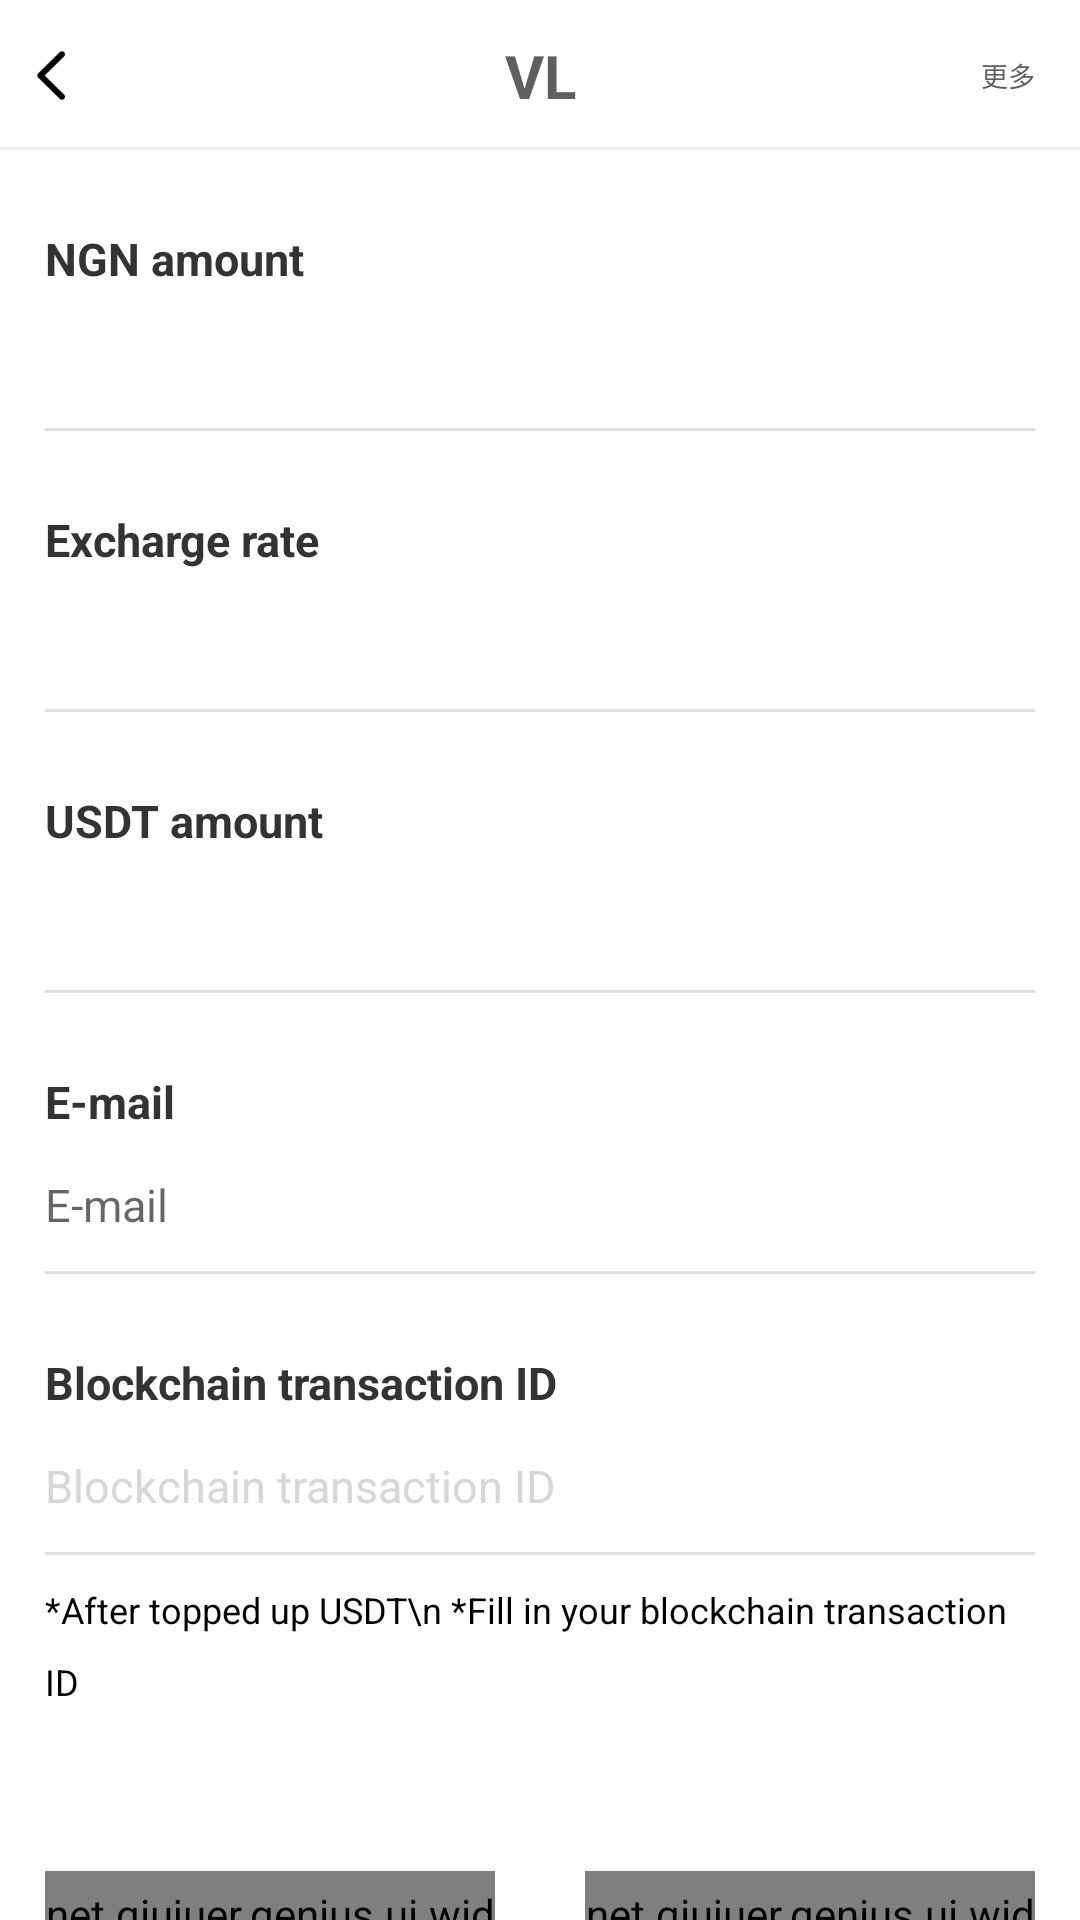

Here is an Android app screen rendered from its layout file. Give the layout XML and the strings, colors and styles it references.
<!-- AndroidManifest.xml: application theme Theme.AppCompat.Light.NoActionBar -->
<!-- res/layout/activity_usdttwo.xml -->
<?xml version="1.0" encoding="utf-8"?>
<LinearLayout xmlns:android="http://schemas.android.com/apk/res/android"
    xmlns:app="http://schemas.android.com/apk/res-auto"
    android:layout_width="match_parent"
    android:layout_height="match_parent"
    android:orientation="vertical">

    <include layout="@layout/title_bar_two"></include>

    <androidx.core.widget.NestedScrollView
        android:layout_width="match_parent"
        android:layout_height="match_parent"
        android:background="@color/white">

        <LinearLayout
            android:layout_width="match_parent"
            android:layout_height="match_parent"
            android:orientation="vertical">

            <LinearLayout
                android:layout_width="match_parent"
                android:layout_height="wrap_content"
                android:layout_marginLeft="15dp"
                android:layout_marginTop="26dp"
                android:layout_marginRight="15dp"
                android:orientation="vertical">

                <TextView
                    android:layout_width="wrap_content"
                    android:layout_height="wrap_content"
                    android:text="NGN amount "
                    android:textColor="#ff333333"
                    android:textSize="15sp"
                    android:textStyle="bold" />

                <TextView

                    android:id="@+id/txtngnamount"
                    android:layout_width="match_parent"
                    android:layout_height="wrap_content"
                    android:layout_marginTop="14dp"
                    android:background="@null"
                    android:textStyle="bold"
                    android:text=" "
                    android:textColor="#000000"
                    android:textSize="15sp" />

                <View
                    android:layout_width="match_parent"
                    android:layout_height="1dp"
                    android:layout_marginTop="12dp"
                    android:background="#DFDFDF" />
            </LinearLayout>

            <LinearLayout
                android:layout_width="match_parent"
                android:layout_height="wrap_content"
                android:layout_marginLeft="15dp"
                android:layout_marginTop="26dp"
                android:layout_marginRight="15dp"
                android:orientation="vertical">

                <TextView
                    android:layout_width="wrap_content"
                    android:layout_height="wrap_content"
                    android:text="Excharge rate "
                    android:textColor="#ff333333"
                    android:textSize="15sp"
                    android:textStyle="bold" />

                <TextView

                    android:id="@+id/txtrate"
                    android:layout_width="match_parent"
                    android:layout_height="wrap_content"
                    android:layout_marginTop="14dp"
                    android:background="@null"
                    android:textStyle="bold"
                    android:text=" "
                    android:textColor="#000000"
                    android:textSize="15sp" />

                <View
                    android:layout_width="match_parent"
                    android:layout_height="1dp"
                    android:layout_marginTop="12dp"
                    android:background="#DFDFDF" />
            </LinearLayout>
            <LinearLayout
                android:layout_width="match_parent"
                android:layout_height="wrap_content"
                android:layout_marginLeft="15dp"
                android:layout_marginTop="26dp"
                android:layout_marginRight="15dp"
                android:orientation="vertical">

                <TextView
                    android:layout_width="wrap_content"
                    android:layout_height="wrap_content"
                    android:text="USDT amount "
                    android:textColor="#ff333333"
                    android:textSize="15sp"
                    android:textStyle="bold" />

                <TextView

                    android:id="@+id/txtusdtamount"
                    android:layout_width="match_parent"
                    android:layout_height="wrap_content"
                    android:layout_marginTop="14dp"
                    android:background="@null"
                    android:textStyle="bold"
                    android:text=""
                    android:textColor="#000000"
                    android:textSize="15sp" />

                <View
                    android:layout_width="match_parent"
                    android:layout_height="1dp"
                    android:layout_marginTop="12dp"
                    android:background="#DFDFDF" />
            </LinearLayout>



            <LinearLayout
                android:layout_width="match_parent"
                android:layout_height="wrap_content"
                android:layout_marginLeft="15dp"
                android:layout_marginTop="26dp"
                android:layout_marginRight="15dp"
                android:orientation="vertical">

                <TextView
                    android:layout_width="wrap_content"
                    android:layout_height="wrap_content"
                    android:text="E-mail "
                    android:textColor="#ff333333"
                    android:textSize="15sp"
                    android:textStyle="bold" />

                <EditText
                    android:id="@+id/edtemail"
                    android:layout_width="match_parent"
                    android:layout_height="wrap_content"
                    android:layout_marginTop="14dp"
                    android:background="@null"
                    android:hint="E-mail "
                    android:textColor="#ffd7d7d7"
                    android:textSize="15sp" />

                <View
                    android:layout_width="match_parent"
                    android:layout_height="1dp"
                    android:layout_marginTop="12dp"
                    android:background="#DFDFDF" />
            </LinearLayout>
            <LinearLayout
                android:layout_width="match_parent"
                android:layout_height="wrap_content"
                android:layout_marginLeft="15dp"
                android:layout_marginTop="26dp"
                android:layout_marginRight="15dp"
                android:orientation="vertical">

                <TextView
                    android:layout_width="wrap_content"
                    android:layout_height="wrap_content"
                    android:text="Blockchain transaction ID "
                    android:textColor="#ff333333"
                    android:textSize="15sp"
                    android:textStyle="bold" />

                <EditText
                    android:id="@+id/edteblock"
                    android:layout_width="match_parent"
                    android:layout_height="wrap_content"
                    android:layout_marginTop="14dp"
                    android:background="@null"
                    android:hint="Blockchain transaction ID"
                    android:textColorHint="#ffd7d7d7"
                    android:textColor="#000000"
                    android:textSize="15sp" />

                <View
                    android:layout_width="match_parent"
                    android:layout_height="1dp"
                    android:layout_marginTop="12dp"
                    android:background="#DFDFDF" />
                <TextView
                    android:layout_width="wrap_content"
                    android:layout_height="wrap_content"
                    android:layout_marginTop="10dp"
                    android:lineSpacingExtra="10dp"
                    android:text="*After topped up USDT\n
*Fill in your blockchain transaction ID"
                    android:textColor="#ff000000"
                    android:textSize="12sp"
                    />
            </LinearLayout>


            <LinearLayout
                android:layout_width="match_parent"
                android:orientation="horizontal"
                android:layout_marginTop="55dp"
                android:layout_height="wrap_content">

                <net.qiujuer.genius.ui.widget.Button
                    android:id="@+id/btncancle"
                    android:layout_width="0dp"
                    android:layout_weight="1"
                    android:layout_height="45dp"
                    android:layout_marginLeft="15dp"

                    android:layout_marginRight="15dp"

                    android:background="@drawable/drawable_usdtbtnonebule"
                    android:enabled="true"
                    android:gravity="center"
                    android:text="To pay"
                    android:textColor="@color/white"
                    android:textSize="16sp" />
                <net.qiujuer.genius.ui.widget.Button
                    android:id="@+id/btnsure"
                    android:layout_width="0dp"
                    android:layout_weight="1"
                    android:layout_height="45dp"
                    android:layout_marginLeft="15dp"

                    android:layout_marginRight="15dp"

                    android:background="@drawable/drawable_usdtbtntwobule"
                    android:enabled="true"
                    android:gravity="center"
                    android:text="Next step"
                    android:textColor="@color/white"
                    android:textSize="16sp" />
            </LinearLayout>

            <TextView
                android:layout_width="wrap_content"
                android:layout_height="20dp"

                android:textSize="12sp" />

        </LinearLayout>
    </androidx.core.widget.NestedScrollView>
</LinearLayout>
<!-- res/layout/title_bar_two.xml (included above) -->
<?xml version="1.0" encoding="utf-8"?>
<androidx.appcompat.widget.Toolbar xmlns:android="http://schemas.android.com/apk/res/android"
    xmlns:app="http://schemas.android.com/apk/res-auto"
    xmlns:tools="http://schemas.android.com/tools"
    android:id="@+id/toolbar"
    android:layout_width="match_parent"
    android:layout_height="50dp"
    android:background="@color/white"
    app:contentInsetStart="0dp">

    <androidx.constraintlayout.widget.ConstraintLayout
        android:layout_width="match_parent"
        android:layout_height="match_parent"
        android:layout_alignParentBottom="true"
        android:gravity="center"
        android:orientation="horizontal">


        <ImageView
            android:id="@+id/imgback"
            android:layout_width="9.5dp"
            android:layout_height="17dp"
            android:layout_marginLeft="12dp"
            android:background="@drawable/icon_back"
            app:layout_constraintBottom_toBottomOf="parent"
            app:layout_constraintLeft_toLeftOf="parent"

            app:layout_constraintTop_toTopOf="parent" />


        <TextView
            android:id="@+id/txttitle"
            android:layout_width="wrap_content"
            android:layout_height="wrap_content"
            android:cursorVisible="false"
            android:gravity="center_horizontal"
            android:hint="VL"
            android:textColor="@color/colorBarText"
            android:textColorHint="@color/colorBarText"
            android:textSize="20sp"
            android:textStyle="bold"
            app:layout_constraintBottom_toBottomOf="parent"
            app:layout_constraintLeft_toLeftOf="parent"
            app:layout_constraintRight_toRightOf="parent"
            app:layout_constraintTop_toTopOf="parent" />


        <ImageView
            android:layout_width="wrap_content"
            android:layout_height="0dp"
            android:layout_marginRight="15dp"
            android:layout_marginBottom="2dp"
            android:layout_weight="1"
            android:visibility="gone"
            app:layout_constraintBottom_toBottomOf="parent"
            app:layout_constraintRight_toLeftOf="@+id/txtmore"
            app:layout_constraintTop_toTopOf="parent" />

        <TextView
            android:id="@+id/txtmore"
            android:layout_width="wrap_content"
            android:layout_height="wrap_content"
            android:layout_marginRight="15dp"
            android:textColor="@color/colorBarText"
            android:textSize="9sp"
            app:layout_constraintBottom_toBottomOf="parent"
            app:layout_constraintRight_toRightOf="parent"
            app:layout_constraintTop_toTopOf="parent"
            tools:text="更多" />
        <View
            android:layout_width="match_parent"
            app:layout_constraintBottom_toBottomOf="parent"
            android:background="#EFEFEF"
            android:layout_height="1dp"/>

    </androidx.constraintlayout.widget.ConstraintLayout>
</androidx.appcompat.widget.Toolbar>
<!-- resources referenced by this layout -->
<resources>
  <color name="colorBarText">#5F5F5F</color>
  <color name="white">#FFFFFF</color>
  <!-- drawable drawable_usdtbtnonebule (drawable) -->
  <?xml version="1.0" encoding="utf-8"?>
  <shape xmlns:android="http://schemas.android.com/apk/res/android">
      <solid android:color="#1689FF" />
      <stroke
          android:width="0dp"
          android:color="@color/colorPrimary"/>
      <corners android:radius="5dp" />
  </shape>
  <!-- drawable drawable_usdtbtntwobule (drawable) -->
  <?xml version="1.0" encoding="utf-8"?>
  <shape xmlns:android="http://schemas.android.com/apk/res/android">
      <solid android:color="#F54029" />
      <stroke
          android:width="0dp"
          android:color="@color/colorPrimary"/>
      <corners android:radius="5dp" />
  </shape>
  <!-- drawable icon_back: png bitmap (drawable, 518 bytes) -->
  <color name="colorPrimary">#FF7B16</color>
</resources>
